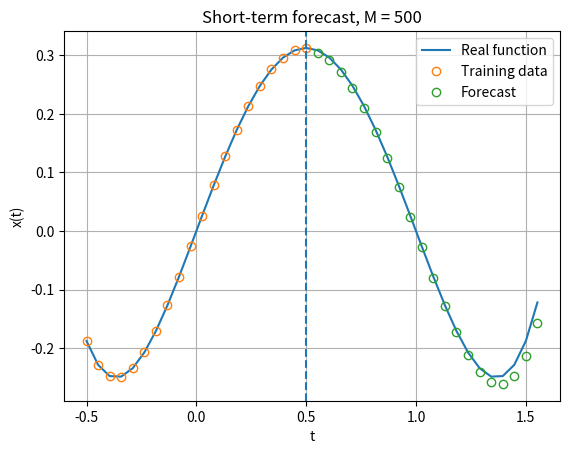
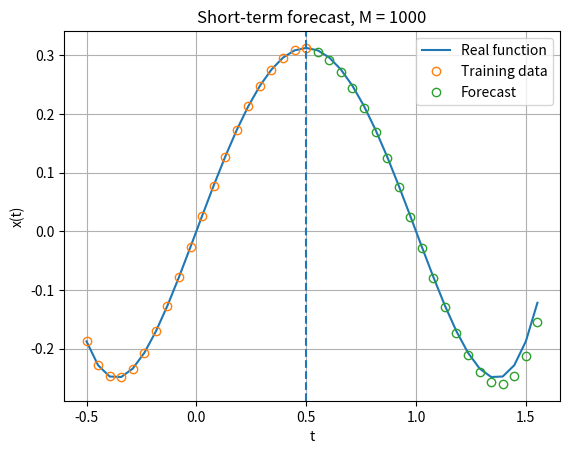
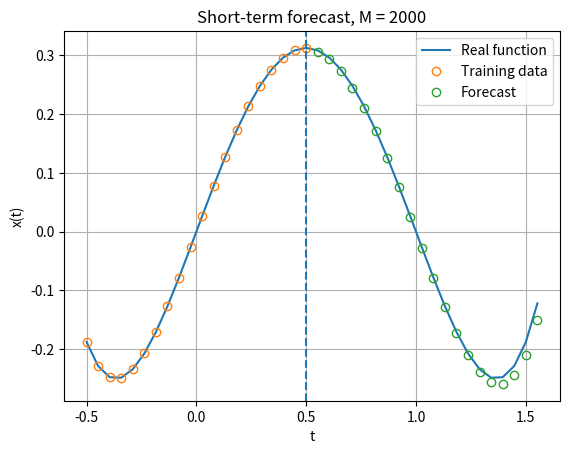
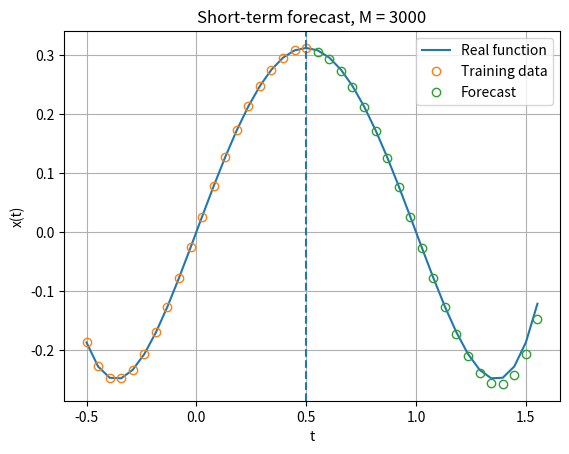
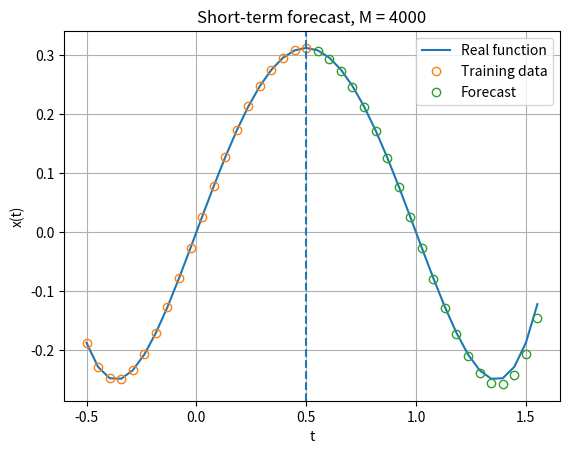
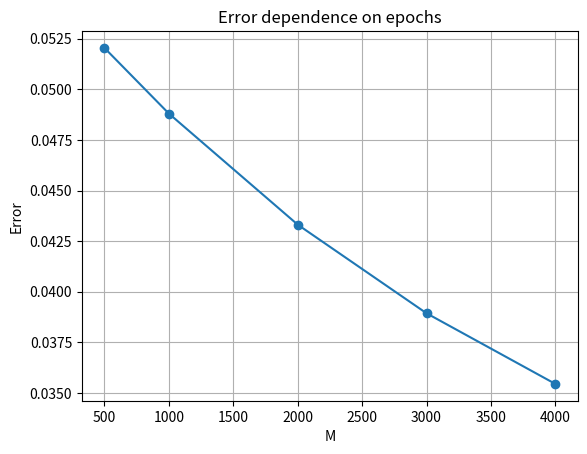
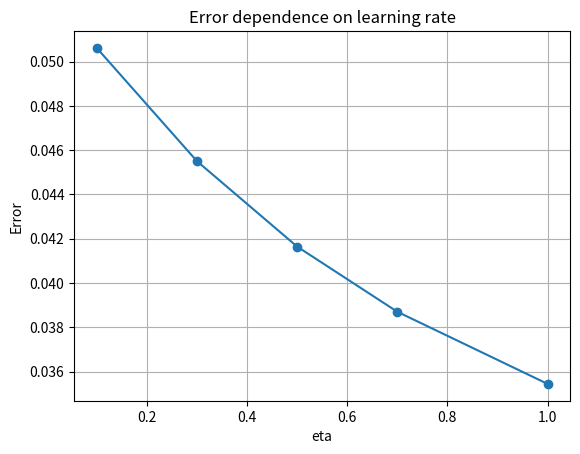
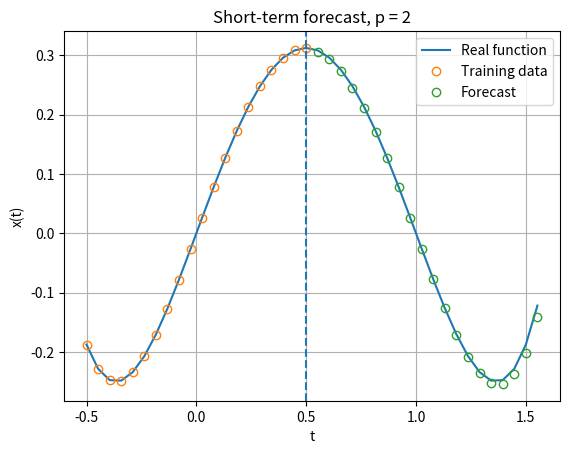
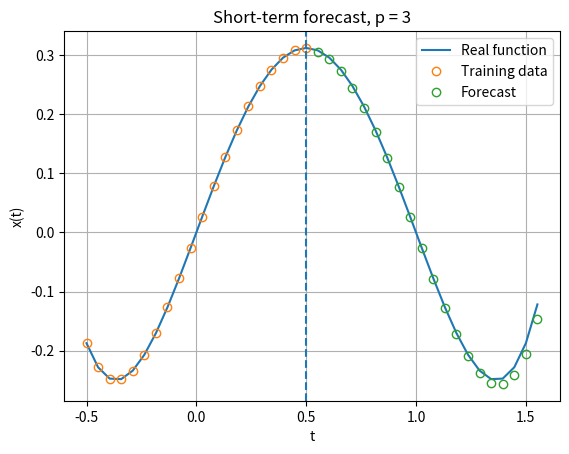
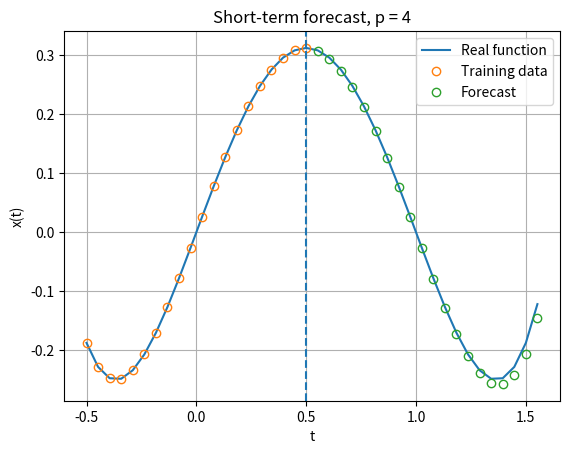
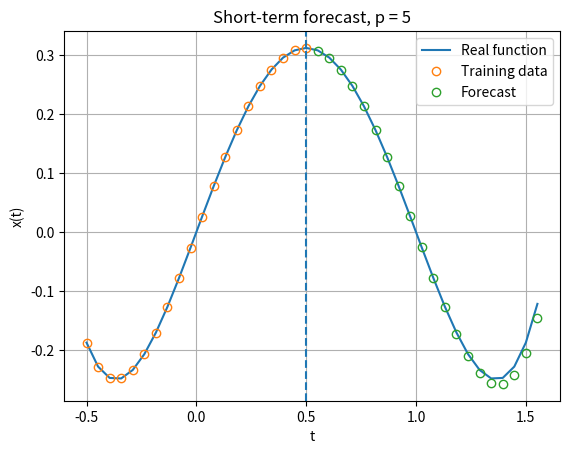
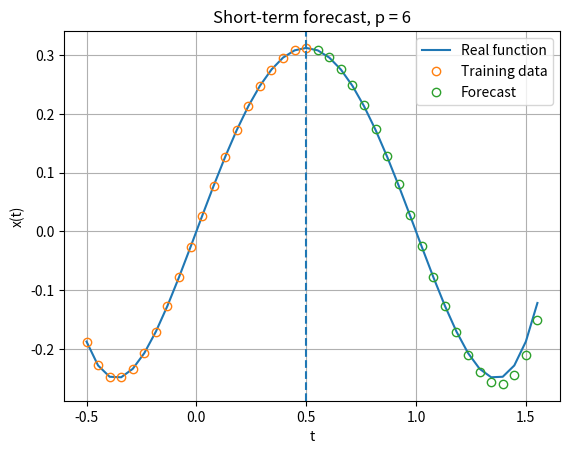
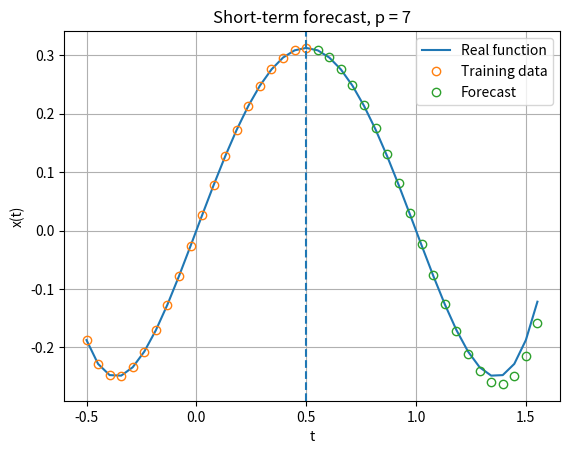
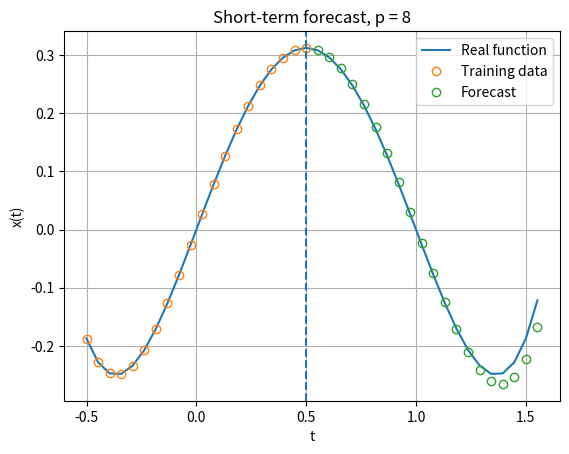
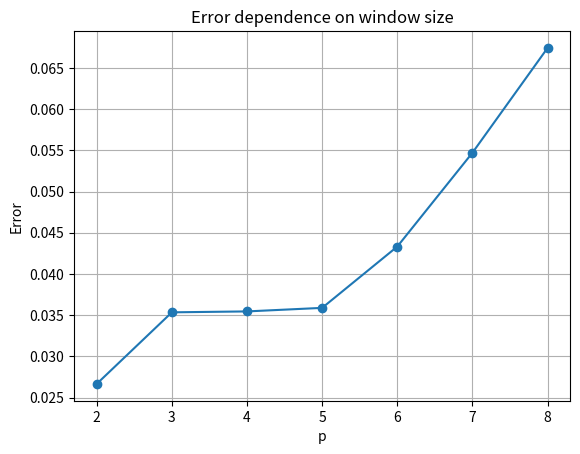

Reproduce these figures in Python, in order.
import os
import matplotlib.pyplot as plt
from math import sqrt

N = 20
A = -0.5
B = 0.5

BASE_P = 4
BASE_ETA = 1.0
BASE_M = 4000

M_VALUES = [500, 1000, 2000, 3000, 4000]
ETA_VALUES = [0.1, 0.3, 0.5, 0.7, 1.0]
P_VALUES = [2, 3, 4, 5, 6, 7, 8]

os.makedirs("graphs", exist_ok=True)

def func(t):
    return t ** 4 - 2 * t ** 3 + t

def build_data():
    dt = (B - A) / (N - 1)
    train_t = []
    train_x = []
    for i in range(N):
        t = A + i * dt
        train_t.append(t)
        train_x.append(func(t))
    return train_t, train_x, dt

def train_model(train_x, p, eta, epochs):
    W = [0.0] * (p + 1)
    for epoch in range(epochs):
        for i in range(p, len(train_x)):
            net = W[0]
            for j in range(p):
                net += W[j + 1] * train_x[i - p + j]
            y = net
            error = train_x[i] - y
            for j in range(p):
                W[j + 1] += eta * error * train_x[i - p + j]
    return W

def forecast(train_x, W, p, dt):
    history = train_x.copy()
    forecast_t = []
    forecast_x = []
    for i in range(N):
        net = W[0]
        for j in range(p):
            net += W[j + 1] * history[-p + j]
        y = net
        t = B + (i + 1) * dt
        forecast_x.append(y)
        forecast_t.append(t)
        history.append(func(t))
    return forecast_t, forecast_x

def calculate_error(forecast_t, forecast_x):
    error = 0
    for i in range(len(forecast_x)):
        error += (func(forecast_t[i]) - forecast_x[i]) ** 2
    return sqrt(error)

def run_model(train_x, p, eta, epochs, dt):
    W = train_model(train_x, p, eta, epochs)
    forecast_t, forecast_x = forecast(train_x, W, p, dt)
    error = calculate_error(forecast_t, forecast_x)
    return W, forecast_t, forecast_x, error

def save_forecast(train_t, train_x, forecast_t, forecast_x, title, filename):
    real_t = train_t + forecast_t
    real_x = []
    for t in real_t:
        real_x.append(func(t))
    plt.figure()
    plt.plot(real_t, real_x, label="Real function")
    plt.plot(train_t, train_x, "o", markerfacecolor="none", label="Training data")
    plt.plot(forecast_t, forecast_x, "o", markerfacecolor="none", label="Forecast")
    plt.axvline(B, linestyle="--")
    plt.xlabel("t")
    plt.ylabel("x(t)")
    plt.title(title)
    plt.grid()
    plt.legend()
    plt.savefig("graphs/" + filename, dpi=200, bbox_inches="tight")
    plt.close()

def experiment_epochs(train_t, train_x, dt):
    errors = []
    for epochs in M_VALUES:
        W, forecast_t, forecast_x, error = run_model(train_x, BASE_P, BASE_ETA, epochs, dt)
        errors.append(error)
        print("M =", epochs, "error =", error, "W =", W)
        save_forecast(train_t, train_x, forecast_t, forecast_x, "Short-term forecast, M = " + str(epochs), "forecast_M_" + str(epochs) + ".png")
    plt.figure()
    plt.plot(M_VALUES, errors, marker="o")
    plt.xlabel("M")
    plt.ylabel("Error")
    plt.title("Error dependence on epochs")
    plt.grid()
    plt.savefig("graphs/error_M.png", dpi=200, bbox_inches="tight")
    plt.close()

def experiment_eta(train_x, dt):
    errors = []
    for eta in ETA_VALUES:
        W, forecast_t, forecast_x, error = run_model(train_x, BASE_P, eta, BASE_M, dt)
        errors.append(error)
        print("eta =", eta, "error =", error, "W =", W)
    plt.figure()
    plt.plot(ETA_VALUES, errors, marker="o")
    plt.xlabel("eta")
    plt.ylabel("Error")
    plt.title("Error dependence on learning rate")
    plt.grid()
    plt.savefig("graphs/error_eta.png", dpi=200, bbox_inches="tight")
    plt.close()

def experiment_window(train_t, train_x, dt):
    errors = []
    for p in P_VALUES:
        W, forecast_t, forecast_x, error = run_model(train_x, p, BASE_ETA, BASE_M, dt)
        errors.append(error)
        print("p =", p, "error =", error, "W =", W)
        save_forecast(train_t, train_x, forecast_t, forecast_x, "Short-term forecast, p = " + str(p), "forecast_p_" + str(p) + ".png")
    plt.figure()
    plt.plot(P_VALUES, errors, marker="o")
    plt.xlabel("p")
    plt.ylabel("Error")
    plt.title("Error dependence on window size")
    plt.grid()
    plt.savefig("graphs/error_p.png", dpi=200, bbox_inches="tight")
    plt.close()

train_t, train_x, dt = build_data()

experiment_epochs(train_t, train_x, dt)
experiment_eta(train_x, dt)
experiment_window(train_t, train_x, dt)
